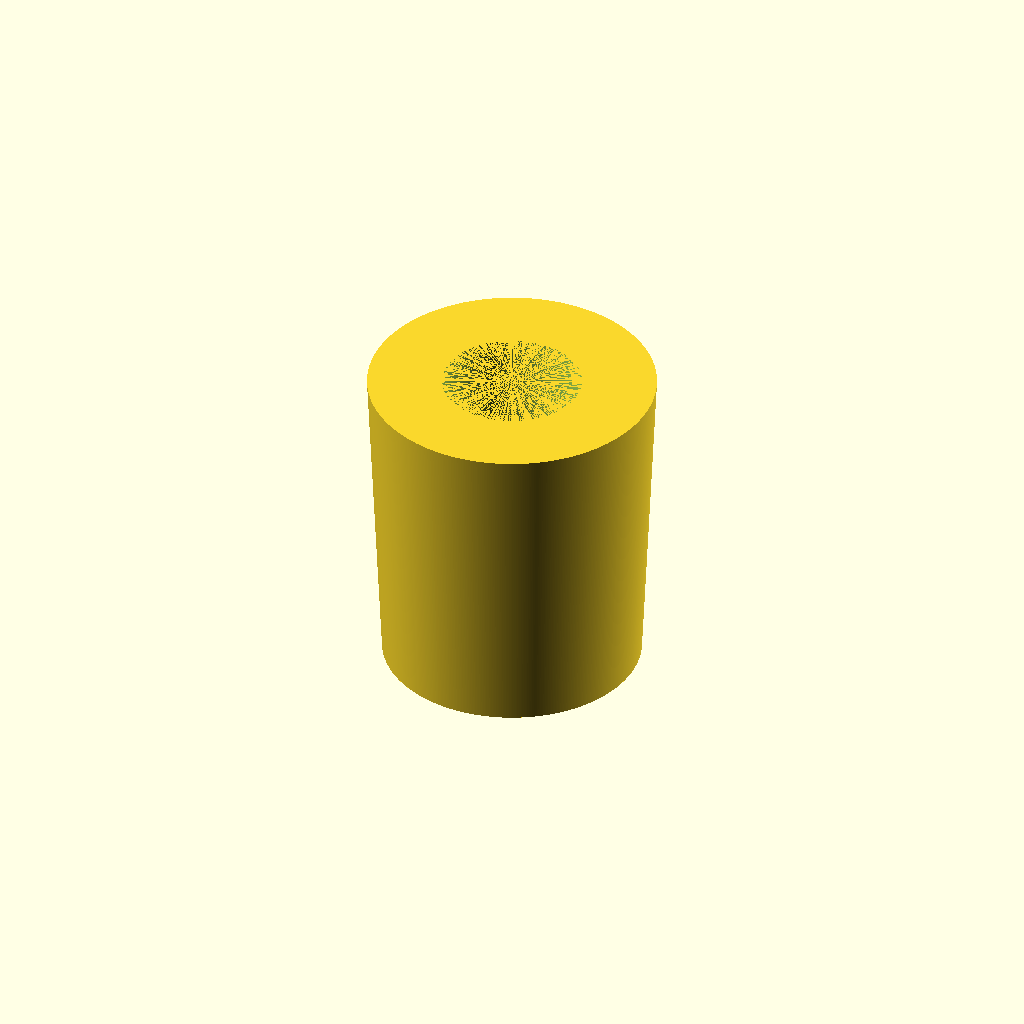
Cell 1: rendered with the file's own defaults.
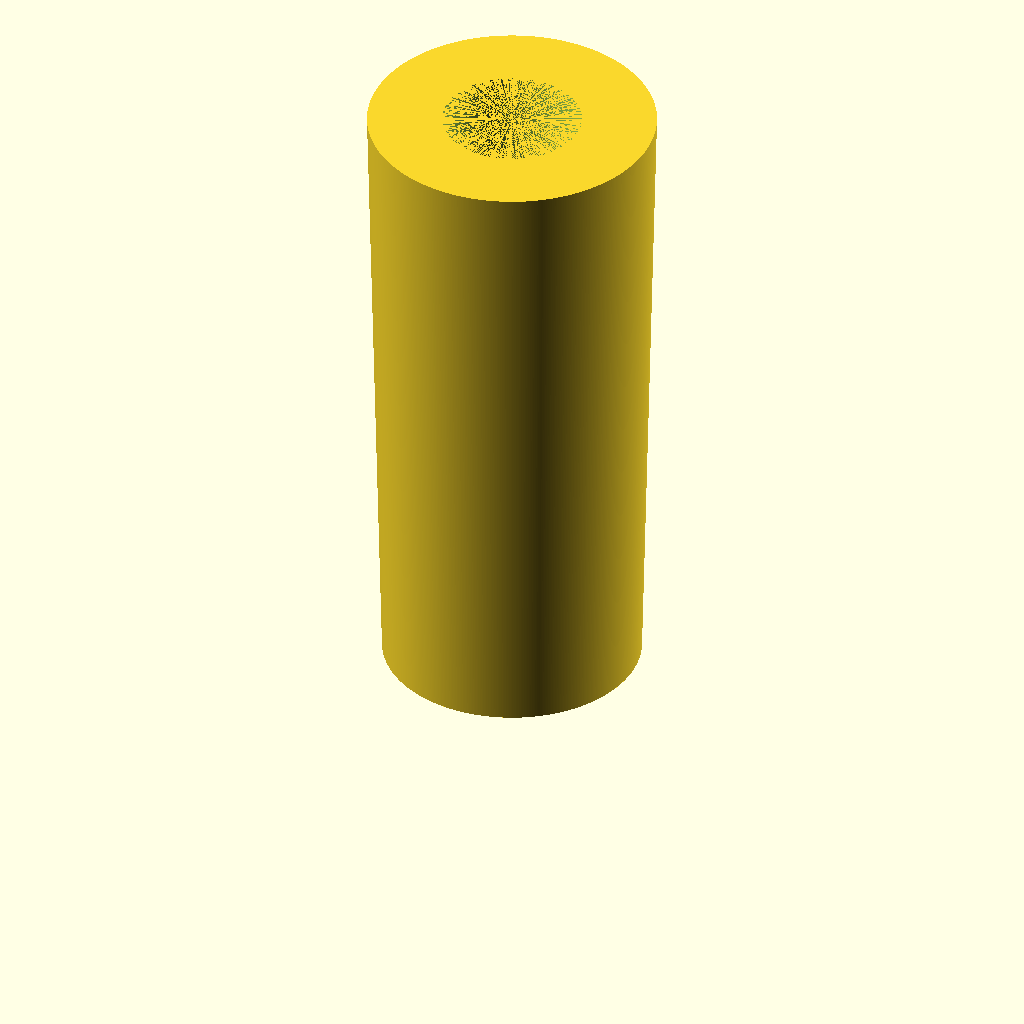
Cell 2: the same model with OUTER_HEIGHT = 64.
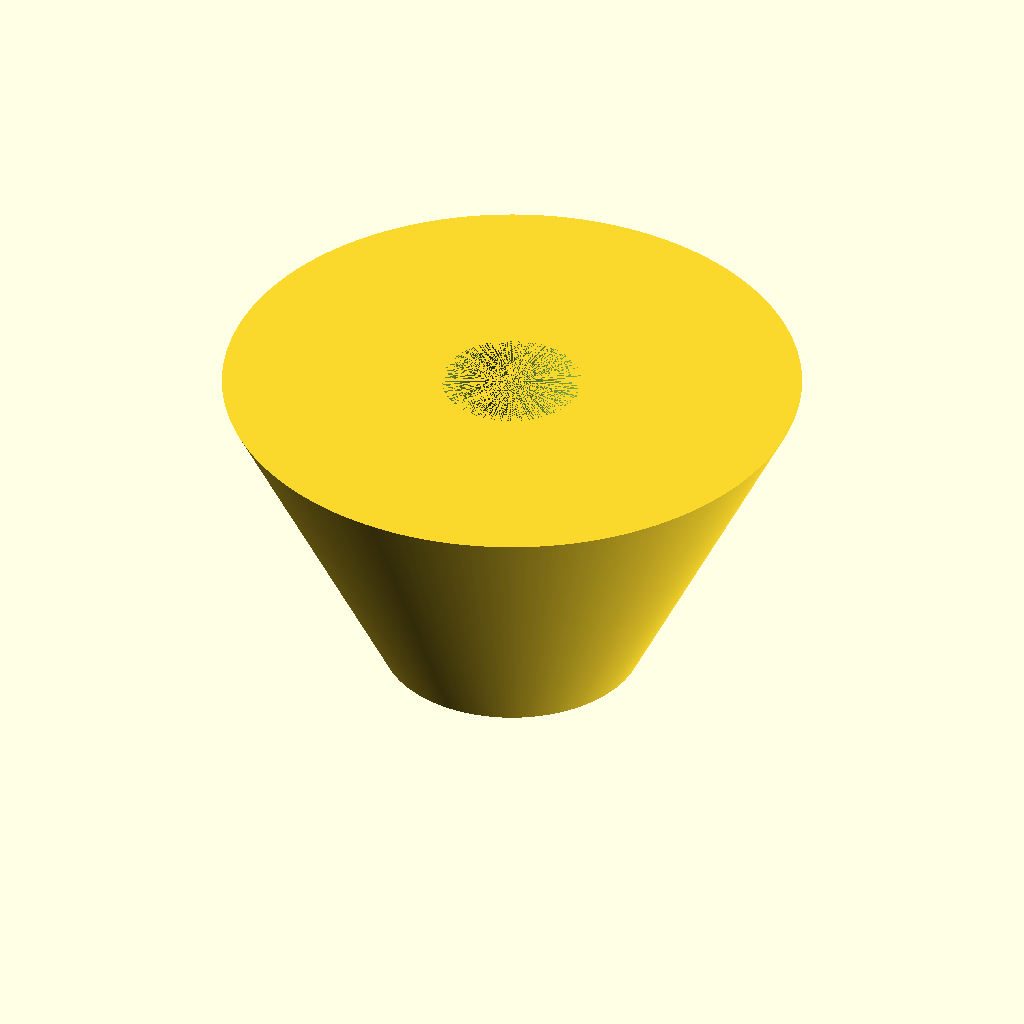
Cell 3: OUTER_TOP_DIA = 58 (everything else at default).
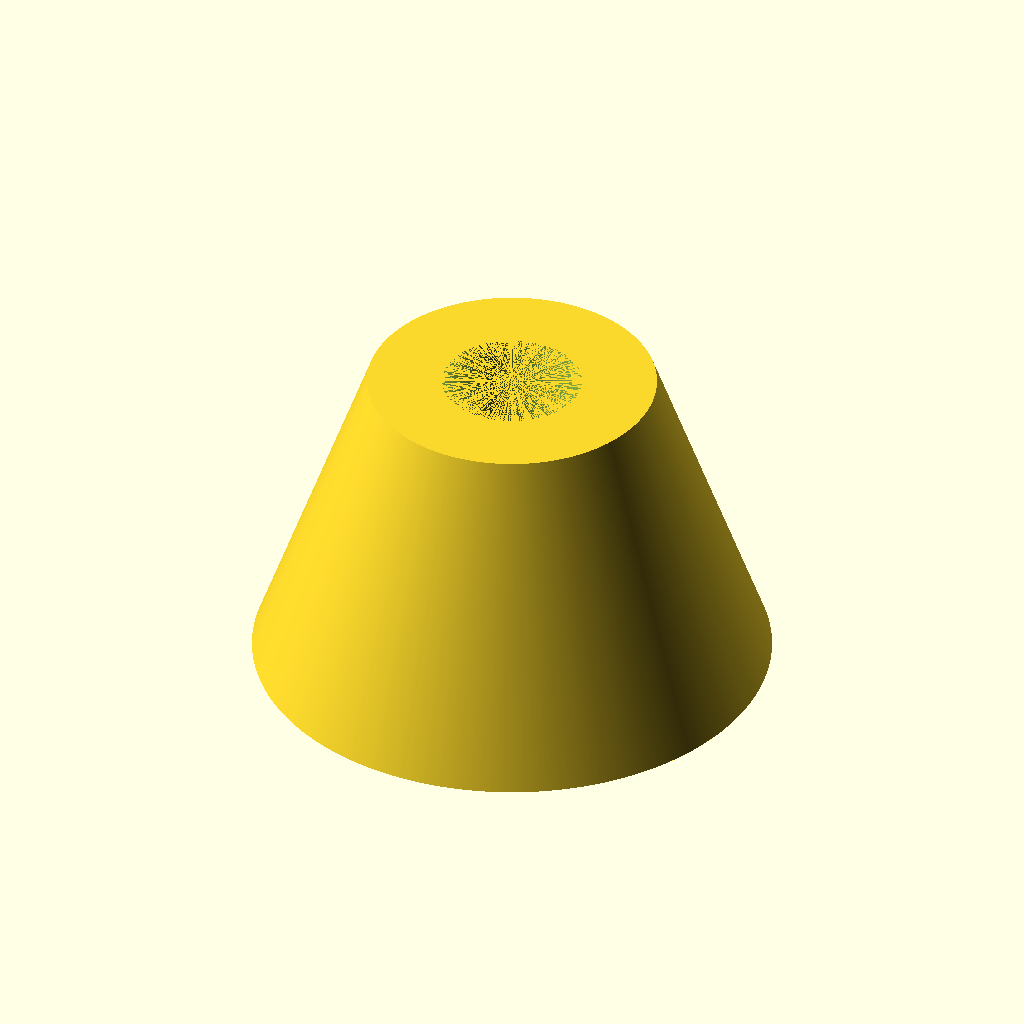
Cell 4 — OUTER_BOT_DIA set to 52, the other parameters unchanged.
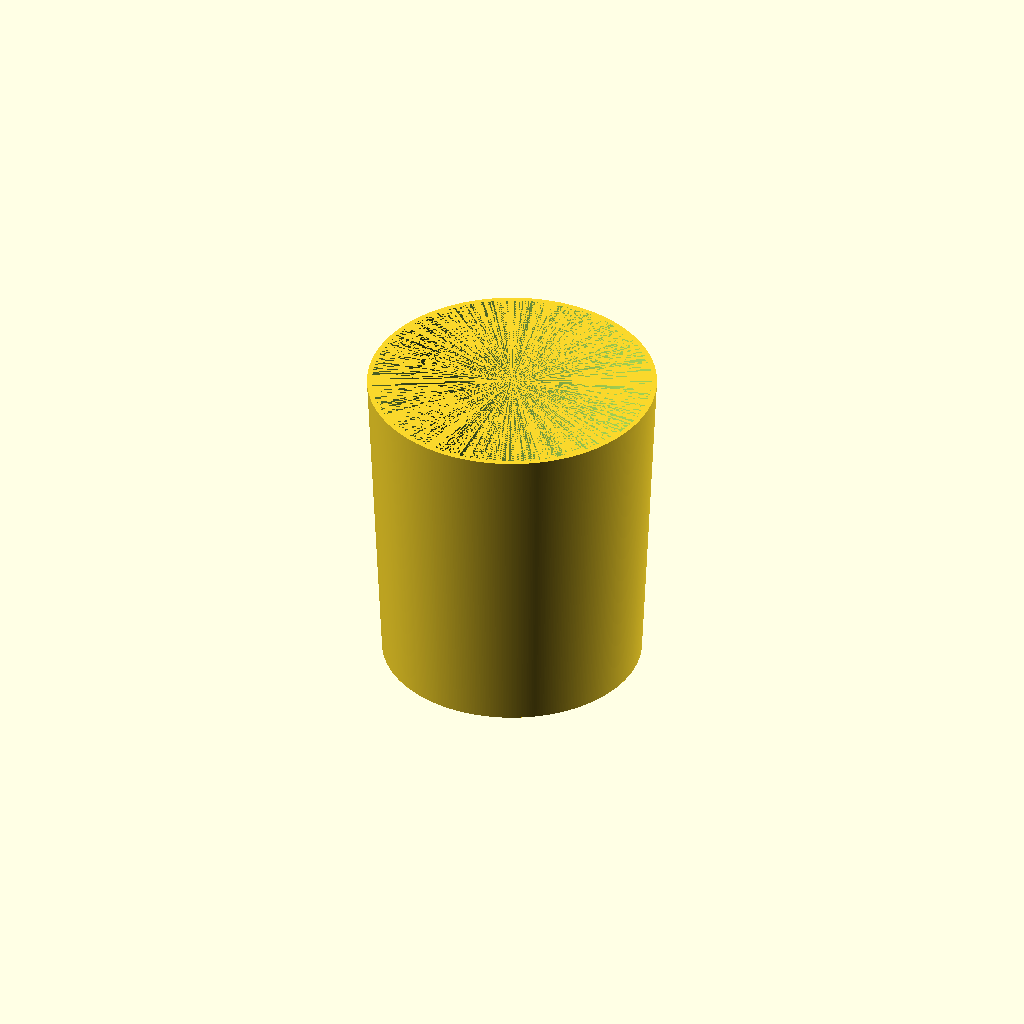
Cell 5 — INNER_TOP_DIA set to 28, the other parameters unchanged.
All cells are drawn from one camera (rotation 55°, 0°, 25°, orthographic, colour scheme Cornfield), so only the parameter changes between them.
OpenSCAD source file brewing/bottle-cut-adapter.scad:
OUTER_HEIGHT = 32;
OUTER_TOP_DIA = 29;
OUTER_BOT_DIA = 26;

INNER_HEIGHT = 23;
INNER_TOP_DIA = 14;
INNER_BOT_DIA = 12;

$fn = 500;

difference() {
    cylinder(d1 = OUTER_BOT_DIA, d2 = OUTER_TOP_DIA, h = OUTER_HEIGHT);
    translate([0, 0, OUTER_HEIGHT-INNER_HEIGHT])
    cylinder(d1 = INNER_BOT_DIA, d2 = INNER_TOP_DIA, h = INNER_HEIGHT);
    cylinder(d = INNER_BOT_DIA, h = OUTER_HEIGHT);
}
Customizer parameters (derived from the source; name, type, default, range or options):
OUTER_HEIGHT: number, default 32
OUTER_TOP_DIA: number, default 29
OUTER_BOT_DIA: number, default 26
INNER_HEIGHT: number, default 23
INNER_TOP_DIA: number, default 14
INNER_BOT_DIA: number, default 12
